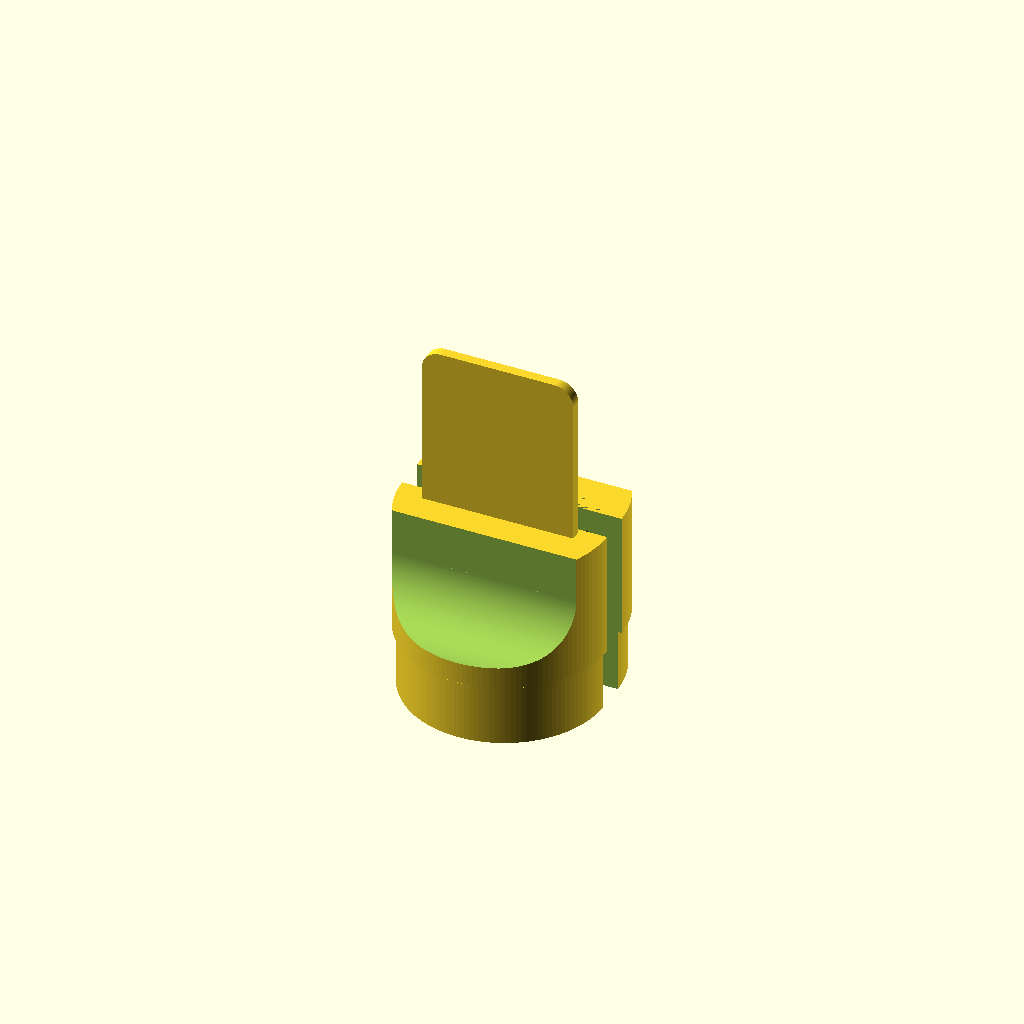
Cell 1: the model at its default parameters.
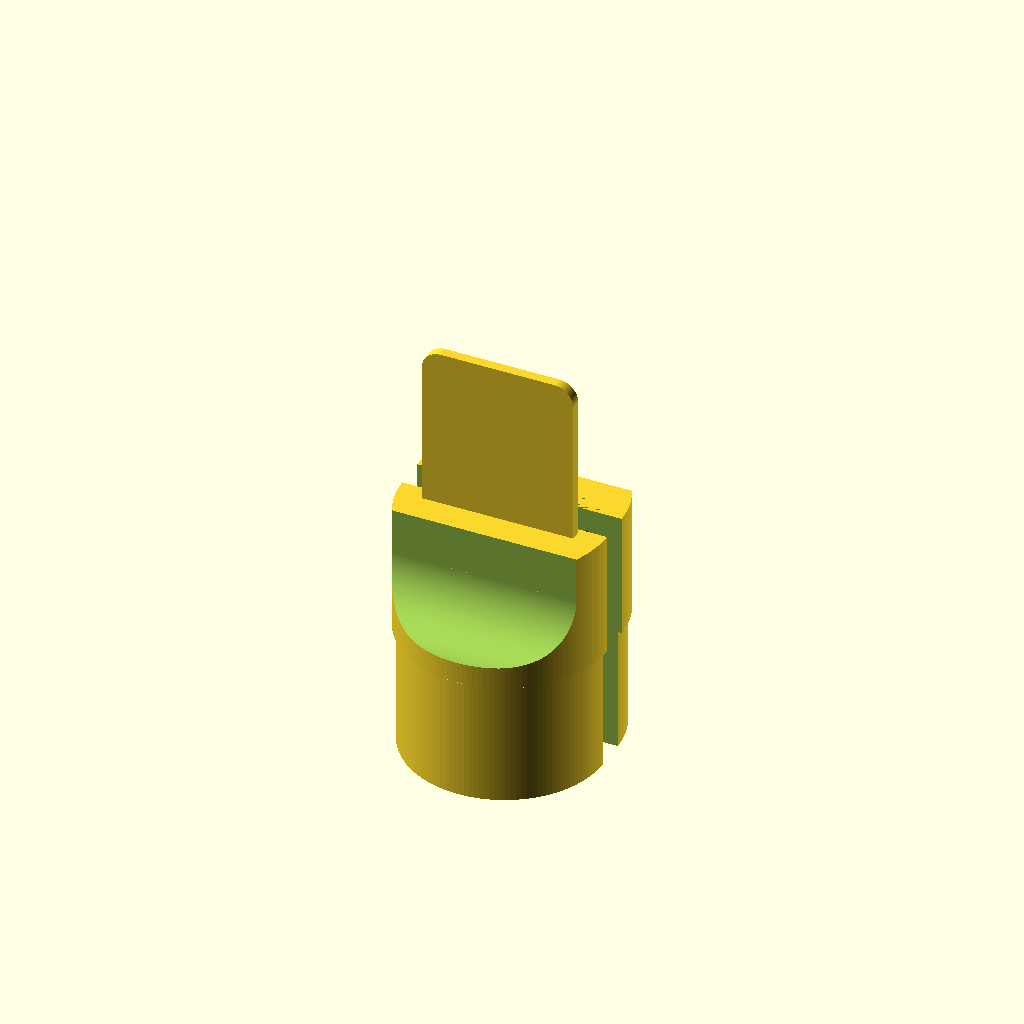
Cell 2: h_lower = 10 (everything else at default).
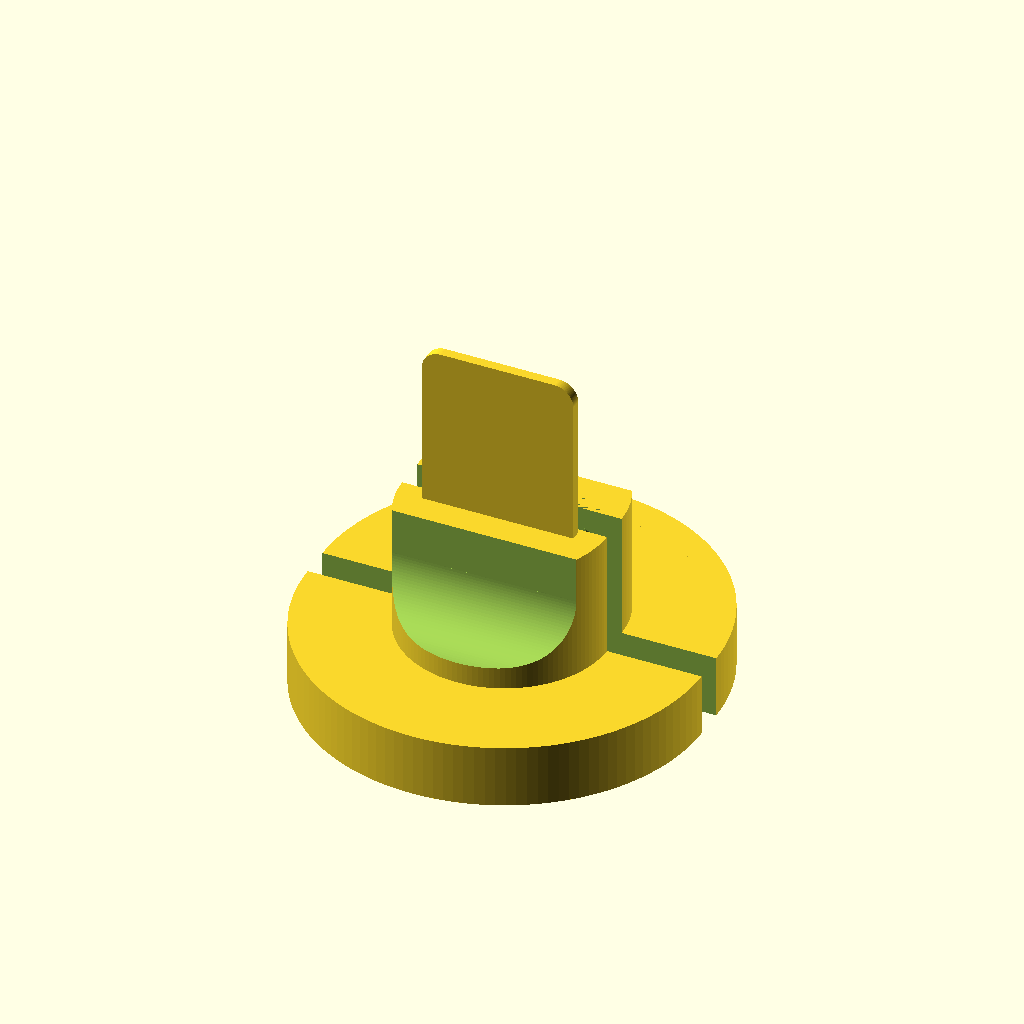
Cell 3 — d_lower set to 31.2, the other parameters unchanged.
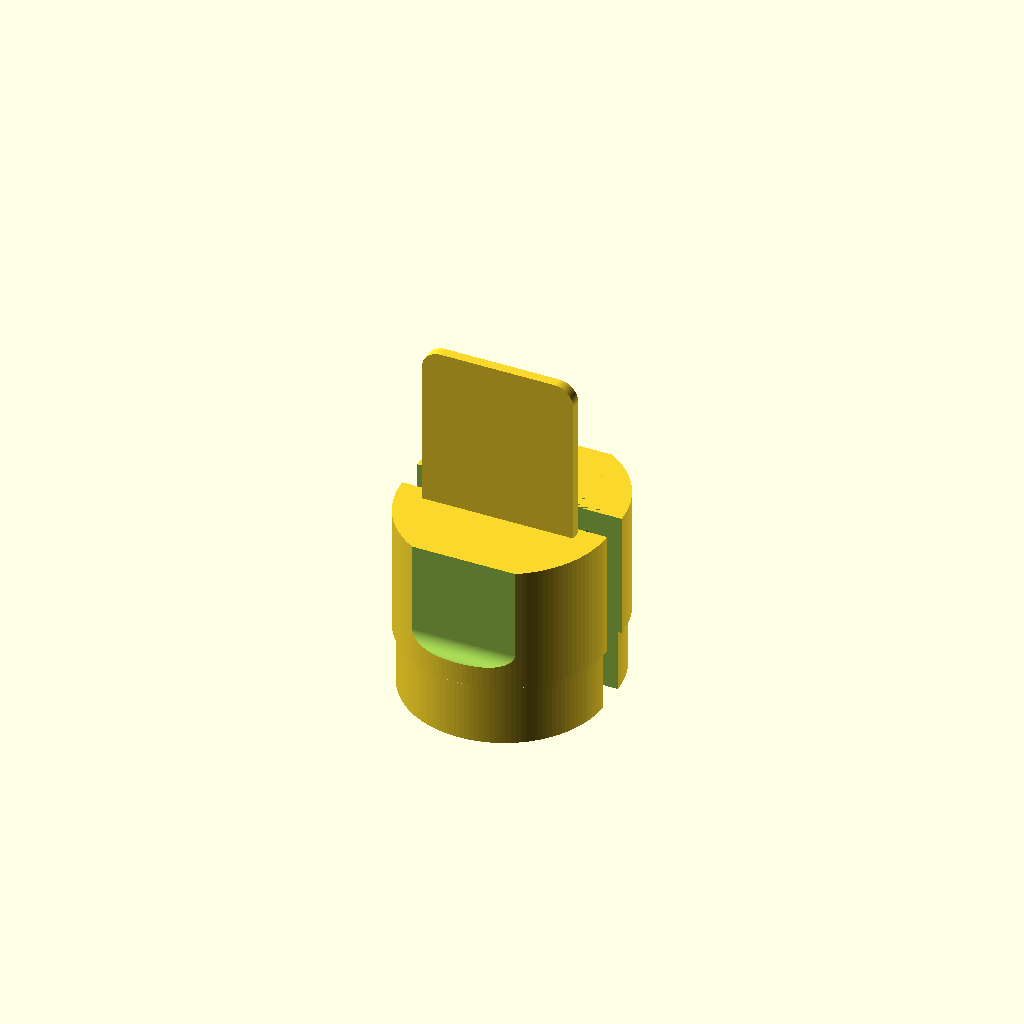
Cell 4: the same model with thickness_end = 14.
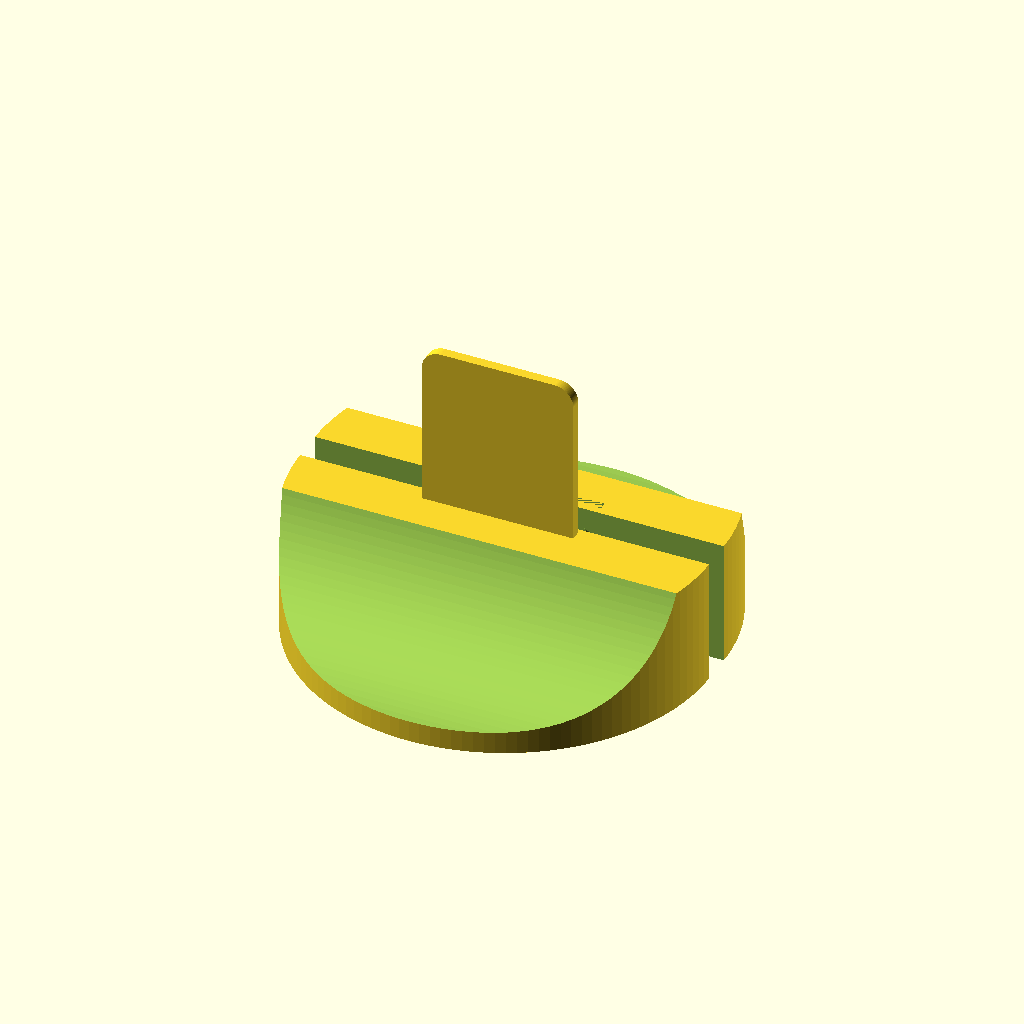
Cell 5: d_upper = 32.4 (everything else at default).
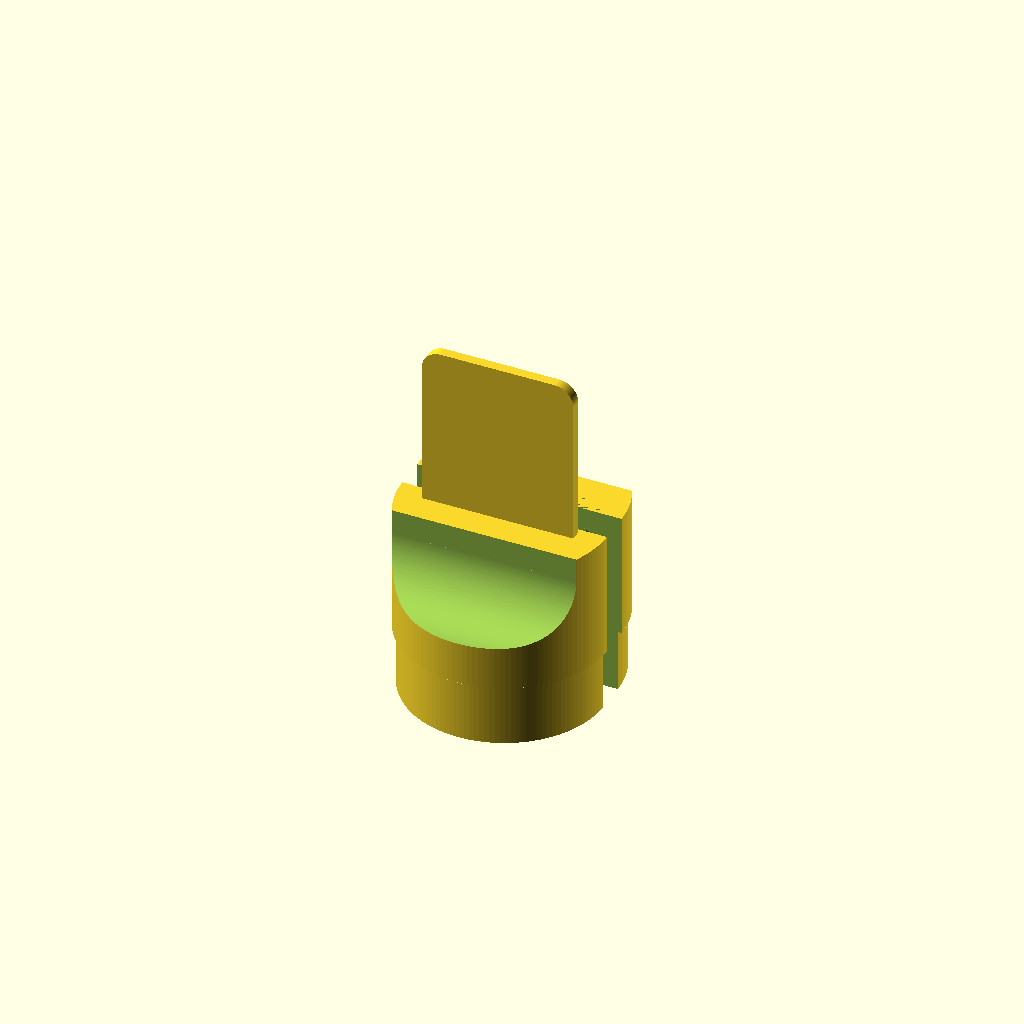
Cell 6 — h_rim set to 3.4, the other parameters unchanged.
All cells are drawn from one camera (rotation 55°, 0°, 25°, orthographic, colour scheme Cornfield), so only the parameter changes between them.
The OpenSCAD source (printed_parts/vapelight_e600.scad):
// for PCB revision F
// 06/2025

//part of https://github.com/sbyd-space/vape-light

//License: CC BY 4.0
//https://creativecommons.org/licenses/by/4.0/

// ############################
// ### FITS ELFBAR 600 (V1) ###
// ############################

$fn=128;  //resolution

h_lower=5; //length of lower part inside the tube
d_lower=15.6; //diameter of lower part inside the tube
thickness_end=7; //thickness of upper end

d_upper=16.2; //diameter of rim of upper part
r_fillet=(d_upper-thickness_end)/2; //radius of the big fillet
h_rim=1.7; //thickness of the rim sitting on the end of the tube
h_upper=10; //overall height of upper part

d_button=2.2; //diameter of button hole
h_button=6; //height of button above tube


 difference(){ //part 1
     union(){ //main body
        translate([0,0,0])cylinder(h=h_upper,r=d_upper/2); //upper part
        translate([0,0,-h_lower])cylinder(h=h_lower,r=d_lower/2); //lower part
    }
    translate([0,r_fillet+thickness_end/2,r_fillet+h_rim])rotate([0,90,0])translate([0,0,-50])cylinder(h=100,r=r_fillet); //cutter for big fillet
    translate([0,thickness_end/2,h_rim+r_fillet])translate([-50,0,0])cube([100,100,100]); //cutting cube above fillet

    //cutout for pcb:
    translate([-6.2,-.4,-3.75])cube([12.4,1.6,10+3.75]);
    translate([-5.2,-.4,-5])cube([10.4,1.6,1.5]);
    
        
    translate([0,0,h_button])rotate([-90,0,0])cylinder(h=d_upper/2,r=d_button/2); // cutout for button cap
    hull(){ // cutout for button body and legs
        translate([-1.6,1.2,h_button])rotate([-90,0,0])cylinder(h=1.6,r1=3.35,r2=2.6);
        translate([1.6,1.2,h_button])rotate([-90,0,0])cylinder(h=1.6,r1=3.35,r2=2.6);
    }
    translate([4.5,0,h_button])rotate([-90,0,0])cylinder(h=10,r=0.7);// cutout for led
    translate([4.5,1.2,h_button])rotate([-90,0,0])cylinder(h=1,r1=1.3, r2=0.7);// cutout for led body
    
    translate([-25,-50,-25])cube([50,50,50]); //cutter cube for unused half
}


 translate([0,-2.5,0])   //separate parts for printing 
 difference(){ //part 2
    union(){ //main body
        translate([0,0,0])cylinder(h=h_upper,r=d_upper/2); //upper part
        translate([0,0,-h_lower])cylinder(h=h_lower,r=d_lower/2); //lower part
        union() { //pcb support plate
            translate([-6,-1.2,h_upper])cube([12,.8,11.5]);   
            translate([-4.5,-1.2,h_upper])cube([9,.8,13]);  
            translate([-4.5,-1.2,h_upper+11.5])rotate([-90,0,0])cylinder(h=.8,r=1.5);  //radiussed corner
            translate([4.5,-1.2,h_upper+11.5])rotate([-90,0,0])cylinder(h=.8,r=1.5);   //radiussed corner
        }        
    }
    mirror([0,1,0]) { //mirrored from other side
        translate([0,r_fillet+thickness_end/2,r_fillet+h_rim])rotate([0,90,0])translate([0,0,-50])cylinder(h=100,r=r_fillet); //cutter for big fillet
        translate([0,thickness_end/2,h_rim+r_fillet])translate([-50,0,0])cube([100,100,100]); //cutting cube above fillet
    }
 
    //cutout for pcb:
    translate([-6.2,-.4,-3.75])cube([12.4,1.6,10+3.75]);
    translate([-5.2,-.4,-5])cube([10.4,1.6,1.5]);
    
    translate([-25,0,-25])cube([50,50,50]); //cutter cube for unused half
}
Customizer parameters (derived from the source; name, type, default, range or options):
h_lower: number, default 5
d_lower: number, default 15.6
thickness_end: number, default 7
d_upper: number, default 16.2
h_rim: number, default 1.7
h_upper: number, default 10
d_button: number, default 2.2
h_button: number, default 6
